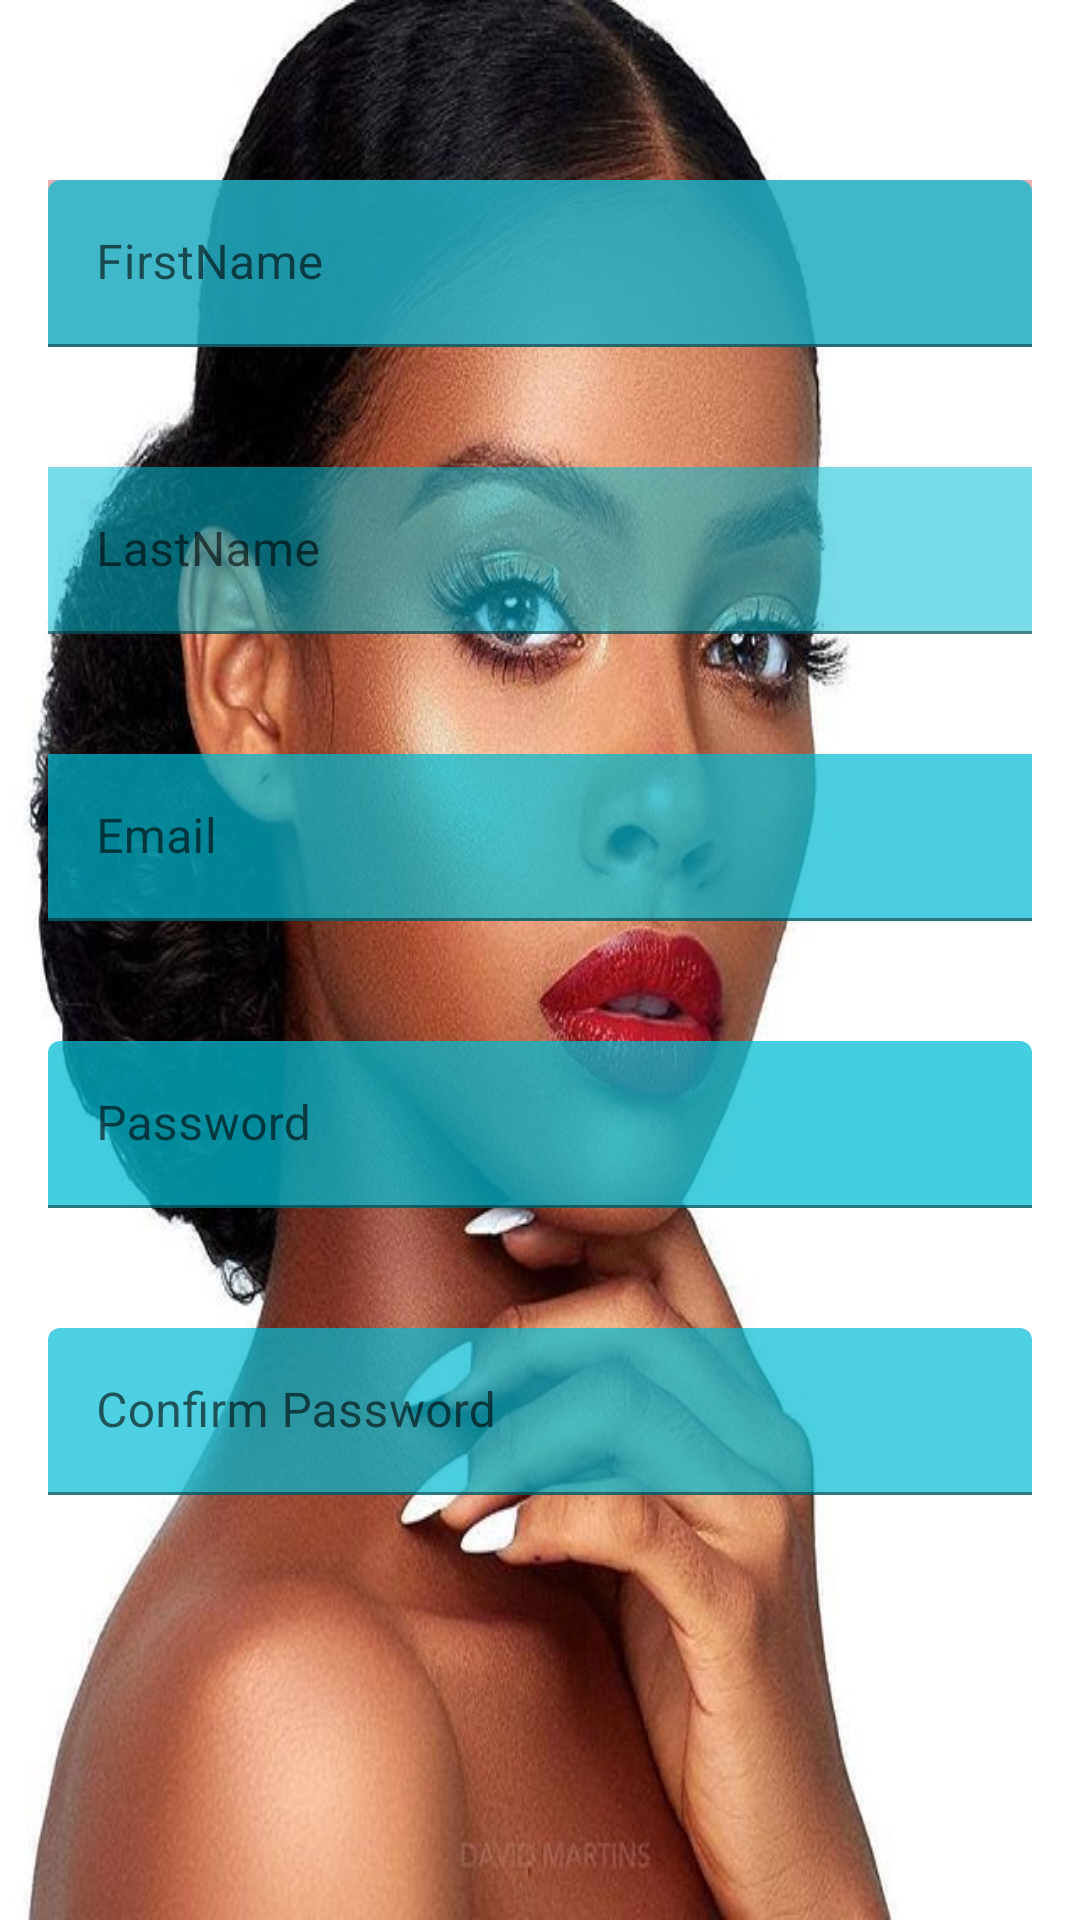

This screen was rendered from an Android layout file. Write that file and the resources it references.
<!-- AndroidManifest.xml: application theme Theme.Beauty_Salon -->
<!-- res/layout/activity_sign_up.xml -->
<?xml version="1.0" encoding="utf-8"?>
<androidx.constraintlayout.widget.ConstraintLayout xmlns:android="http://schemas.android.com/apk/res/android"
    xmlns:app="http://schemas.android.com/apk/res-auto"
    xmlns:tools="http://schemas.android.com/tools"
    android:layout_width="match_parent"
    android:layout_height="match_parent"
    tools:context=".SignUpActivity"
    android:background="@drawable/ajs">

    <com.google.android.material.textfield.TextInputLayout
        android:id="@+id/tilFirstName"
        android:layout_width="0dp"
        android:layout_height="wrap_content"
        android:layout_marginStart="16dp"
        android:layout_marginTop="60dp"
        android:layout_marginEnd="16dp"
        android:background="#7EC57171"
        android:backgroundTint="#D66262"
        app:layout_constraintEnd_toEndOf="parent"
        app:layout_constraintStart_toStartOf="parent"
        app:layout_constraintTop_toTopOf="parent">

        <com.google.android.material.textfield.TextInputEditText
            android:id="@+id/etFirstName"
            android:layout_width="match_parent"
            android:layout_height="wrap_content"
            android:backgroundTint="#B900BCD4"
            android:hint="FirstName" />
    </com.google.android.material.textfield.TextInputLayout>

    <com.google.android.material.textfield.TextInputLayout
        android:id="@+id/LastName"
        android:layout_width="0dp"
        android:layout_height="wrap_content"
        android:layout_marginStart="16dp"
        android:layout_marginTop="40dp"
        android:layout_marginEnd="16dp"
        app:layout_constraintEnd_toEndOf="parent"
        app:layout_constraintStart_toStartOf="parent"
        app:layout_constraintTop_toBottomOf="@+id/tilFirstName">

        <com.google.android.material.textfield.TextInputEditText
            android:id="@+id/etLastName"
            android:layout_width="match_parent"
            android:layout_height="wrap_content"
            android:background="#8800BCD4"
            android:hint="LastName" />
    </com.google.android.material.textfield.TextInputLayout>

    <com.google.android.material.textfield.TextInputLayout
        android:id="@+id/tilEmail"
        android:layout_width="0dp"
        android:layout_height="wrap_content"
        android:layout_marginStart="16dp"
        android:layout_marginTop="40dp"
        android:layout_marginEnd="16dp"
        app:layout_constraintEnd_toEndOf="parent"
        app:layout_constraintStart_toStartOf="parent"
        app:layout_constraintTop_toBottomOf="@+id/LastName">

        <com.google.android.material.textfield.TextInputEditText
            android:id="@+id/etEmail"
            android:layout_width="match_parent"
            android:layout_height="wrap_content"
            android:background="#B400BCD4"
            android:hint="Email" />
    </com.google.android.material.textfield.TextInputLayout>

    <com.google.android.material.textfield.TextInputLayout
        android:id="@+id/tilPassword"
        android:layout_width="0dp"
        android:layout_height="wrap_content"
        android:layout_marginStart="16dp"
        android:layout_marginTop="40dp"
        android:layout_marginEnd="16dp"
        app:layout_constraintEnd_toEndOf="parent"
        app:layout_constraintStart_toStartOf="parent"
        app:layout_constraintTop_toBottomOf="@+id/tilEmail">

        <com.google.android.material.textfield.TextInputEditText
            android:id="@+id/etPassword"
            android:layout_width="match_parent"
            android:layout_height="wrap_content"
            android:backgroundTint="#BA00BCD4"
            android:hint="Password" />
    </com.google.android.material.textfield.TextInputLayout>

    <com.google.android.material.textfield.TextInputLayout
        android:id="@+id/tilConfirmPassword"
        android:layout_width="0dp"
        android:layout_height="wrap_content"
        android:layout_marginStart="16dp"
        android:layout_marginTop="40dp"
        android:layout_marginEnd="16dp"
        app:layout_constraintEnd_toEndOf="parent"
        app:layout_constraintStart_toStartOf="parent"
        app:layout_constraintTop_toBottomOf="@+id/tilPassword">

        <com.google.android.material.textfield.TextInputEditText
            android:id="@+id/etConfirmPassword"
            android:layout_width="match_parent"
            android:layout_height="wrap_content"
            android:backgroundTint="#B200BCD4"
            android:hint="Confirm Password" />
    </com.google.android.material.textfield.TextInputLayout>

    <TextView
        android:id="@+id/tvAccount"
        android:layout_width="332dp"
        android:layout_height="48dp"
        android:layout_marginTop="10dp"
        android:layout_marginBottom="149dp"
        android:hint="Already have an account?"
        android:text="Already have an account?  Login"
        android:textColor="#040303"
        android:textSize="20sp"
        app:layout_constraintBottom_toBottomOf="parent"
        app:layout_constraintEnd_toEndOf="parent"
        app:layout_constraintStart_toStartOf="parent"
        app:layout_constraintTop_toBottomOf="@+id/tilConfirmPassword"
        app:layout_constraintVertical_bias="0.0" />
</androidx.constraintlayout.widget.ConstraintLayout>
<!-- resources referenced by this layout -->
<resources>
  <!-- drawable ajs: jpg bitmap (drawable, 69073 bytes) -->
  <style name="Theme.Beauty_Salon" parent="Theme.MaterialComponents.DayNight.DarkActionBar">
          
          <item name="colorPrimary">@color/purple_500</item>
          <item name="colorPrimaryVariant">@color/purple_700</item>
          <item name="colorOnPrimary">@color/white</item>
          
          <item name="colorSecondary">@color/teal_200</item>
          <item name="colorSecondaryVariant">@color/teal_700</item>
          <item name="colorOnSecondary">@color/black</item>
          
          <item name="android:statusBarColor" tools:targetApi="l">?attr/colorPrimaryVariant</item>
          
      </style>
  <!-- not gathered from this repository: default colours our renderer supplied (Android Studio template values) -->
  <color name="purple_500">#FF6200EE</color>
  <color name="purple_700">#FF3700B3</color>
  <color name="teal_200">#FF03DAC5</color>
  <color name="teal_700">#FF018786</color>
  <color name="black">#FF000000</color>
  <color name="white">#FFFFFFFF</color>
</resources>
